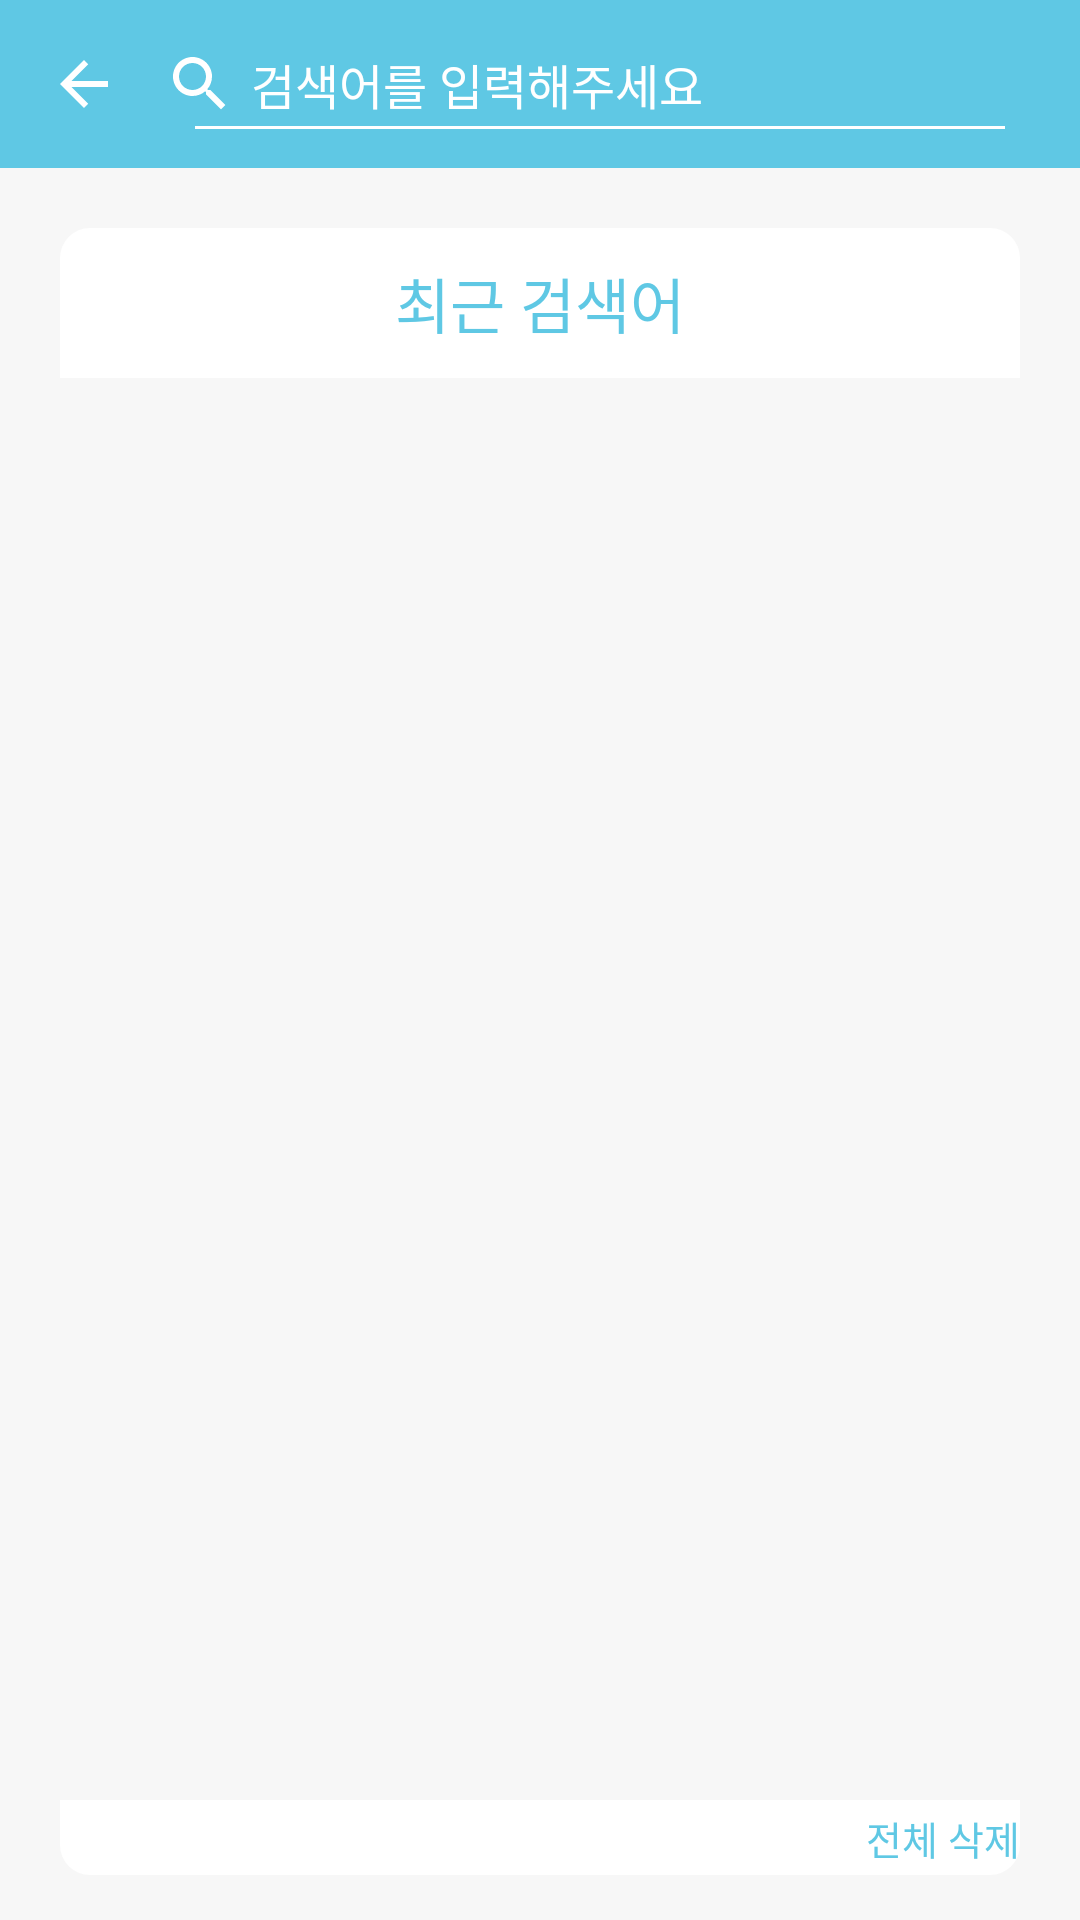

Produce the Android XML layout that renders to this screen, including the resource entries it uses.
<!-- AndroidManifest.xml: application theme AppTheme -->
<!-- res/layout/activity_beginsearch.xml -->
<?xml version="1.0" encoding="utf-8"?>
<RelativeLayout xmlns:android="http://schemas.android.com/apk/res/android"
    android:layout_width="wrap_content"
    android:layout_height="match_parent"
    android:background="#f7f7f7"
    xmlns:tools="http://schemas.android.com/tools"
    tools:context=".activity.RecentSearchActivity">

    <android.support.v7.widget.Toolbar
        android:id="@+id/SearchToolbar"
        android:layout_width="match_parent"
        android:layout_height="?attr/actionBarSize"
        android:layout_alignParentStart="true"
        android:layout_alignParentTop="true"
        android:background="@color/cSkyblue">
        <ImageButton
            android:id="@+id/backtomyticket"
            android:layout_width="wrap_content"
            android:layout_height="wrap_content"
            android:src="@drawable/ic_arrow_back_white"
            android:background="#0000ffff"/>

        <EditText
            android:id="@+id/searchbar"
            android:layout_width="330dp"
            android:layout_height="30dp"
            android:layout_alignParentEnd="true"
            android:layout_alignParentStart="true"
            android:layout_alignParentTop="true"
            android:layout_gravity="center_vertical"
            android:background="#0000ffff"
            android:clickable="true"
            android:drawableLeft="@drawable/ic_search_white"
            android:drawablePadding="5dp"
            android:focusable="false"
            android:hint="검색어를 입력해주세요"
            android:paddingLeft="14.7dp"
            android:paddingRight="14.7dp"
            android:singleLine="true"
            android:textColorHint="@color/cWhite"
            android:textSize="16sp" />

    </android.support.v7.widget.Toolbar>

<TextView
    android:layout_width="match_parent"
    android:layout_height="50dp"
    android:layout_below="@id/SearchToolbar"
    android:layout_marginTop="20dp"
    android:text="최근 검색어"
    android:textColor="@color/cSkyblue"
    android:textAlignment="center"
    android:textSize="20sp"
    android:layout_centerVertical="true"
    android:gravity="center"
    android:background="@drawable/recentsearches"
    android:layout_marginLeft="20dp"
    android:layout_marginRight="20dp"
    android:layout_marginBottom="20dp"
    />

    <android.support.v7.widget.RecyclerView
        android:id="@+id/RecyclerViewRecentPlays"
        android:layout_width="match_parent"
        android:layout_height="wrap_content"
        android:layout_below="@+id/SearchToolbar"
        android:layout_centerHorizontal="true"
        android:layout_marginLeft="20dp"
        android:layout_marginRight="20dp"
        android:layout_marginTop="70dp"
        android:scrollbars="vertical"/>

    <TextView
        android:layout_width="match_parent"
        android:layout_height="25dp"
        android:layout_alignEnd="@+id/RecyclerViewRecentPlays"
        android:layout_alignParentBottom="true"
        android:layout_alignStart="@+id/RecyclerViewRecentPlays"
        android:layout_marginBottom="15dp"
        android:background="@drawable/recentsearches_bottom"
        android:paddingVertical="3dp"
        android:text="전체 삭제"
        android:textAlignment="textEnd"
        android:textColor="@color/cSkyblue"
        android:textSize="13sp" />

    <View
        android:layout_width="270dp"
        android:layout_height="1dp"
        android:layout_marginLeft="65dp"
        android:layout_above="@+id/RecyclerViewRecentPlays"
        android:layout_marginBottom="13dp"
        android:background="#ffffff" />


</RelativeLayout>
<!-- resources referenced by this layout -->
<resources>
  <color name="cSkyblue">#5fc8e4</color>
  <color name="cWhite">#FFFFFF</color>
  <!-- drawable ic_arrow_back_white (drawable) -->
  <vector xmlns:android="http://schemas.android.com/apk/res/android"
          android:width="24dp"
          android:height="24dp"
          android:viewportWidth="24.0"
          android:viewportHeight="24.0">
      <path
          android:fillColor="@color/cWhite"
          android:pathData="M20,11H7.83l5.59,-5.59L12,4l-8,8 8,8 1.41,-1.41L7.83,13H20v-2z"/>
  </vector>
  <!-- drawable ic_search_white (drawable) -->
  <vector xmlns:android="http://schemas.android.com/apk/res/android"
          android:width="24dp"
          android:height="24dp"
          android:viewportWidth="24.0"
          android:viewportHeight="24.0">
      <path
          android:fillColor="@color/cWhite"
          android:pathData="M15.5,14h-0.79l-0.28,-0.27C15.41,12.59 16,11.11 16,9.5 16,5.91 13.09,3 9.5,3S3,5.91 3,9.5 5.91,16 9.5,16c1.61,0 3.09,-0.59 4.23,-1.57l0.27,0.28v0.79l5,4.99L20.49,19l-4.99,-5zM9.5,14C7.01,14 5,11.99 5,9.5S7.01,5 9.5,5 14,7.01 14,9.5 11.99,14 9.5,14z"/>
  </vector>
  <!-- drawable recentsearches (drawable) -->
  <?xml version="1.0" encoding="utf-8"?>
  <shape xmlns:android="http://schemas.android.com/apk/res/android">
  <stroke android:color="@color/cGray1" />
      <corners android:topLeftRadius="10dp" android:topRightRadius="10dp"/>
      <solid android:color="@color/cWhite"/>
  </shape>
  <!-- drawable recentsearches_bottom (drawable) -->
  <?xml version="1.0" encoding="utf-8"?>
  <shape xmlns:android="http://schemas.android.com/apk/res/android">
  <stroke android:color="@color/cGray1" />
      <corners android:bottomLeftRadius="10dp" android:bottomRightRadius="10dp"/>
      <solid android:color="@color/cWhite"/>
  </shape>
  <style name="AppTheme" parent="Theme.AppCompat.Light.NoActionBar">
          
          <item name="colorPrimary">@color/colorPrimary</item>
          <item name="colorPrimaryDark">@color/cGray2</item>
          <item name="windowActionModeOverlay">true</item>
          <item name="colorAccent">@color/colorAccent</item>
          <item name="colorControlNormal">@android:color/white</item>
          <item name="colorControlActivated">@android:color/white</item>
          <item name="colorControlHighlight">@android:color/white</item>
          <item name="actionModeStyle">@style/ActionModeStyle</item>
          <item name="android:windowActionModeOverlay">true</item>
          <item name="android:actionModeCloseDrawable">@drawable/ic_close_skyblue</item>
      </style>
  <color name="cGray1">#e0e0e0</color>
  <color name="colorPrimary">#3F51B5</color>
  <color name="cGray2">#9A9A9A</color>
  <color name="colorAccent">#9A9A9A</color>
  <style name="ActionModeStyle" parent="@style/Widget.AppCompat.ActionMode">
          <item name="titleTextStyle">@style/ActionTitleText</item>
          <item name="background">@color/cWhite</item>
      </style>
  <!-- drawable ic_close_skyblue (drawable) -->
  <vector xmlns:android="http://schemas.android.com/apk/res/android"
          android:width="24dp"
          android:height="24dp"
          android:viewportWidth="24.0"
          android:viewportHeight="24.0">
      <path
          android:fillColor="@color/cSkyblue"
          android:pathData="M19,6.41L17.59,5 12,10.59 6.41,5 5,6.41 10.59,12 5,17.59 6.41,19 12,13.41 17.59,19 19,17.59 13.41,12z"/>
  </vector>
  <style name="ActionTitleText">
          <item name="android:textSize">16sp</item>
          <item name="android:textColor">@color/cBlack</item>
      </style>
  <color name="cBlack">#000000</color>
</resources>
